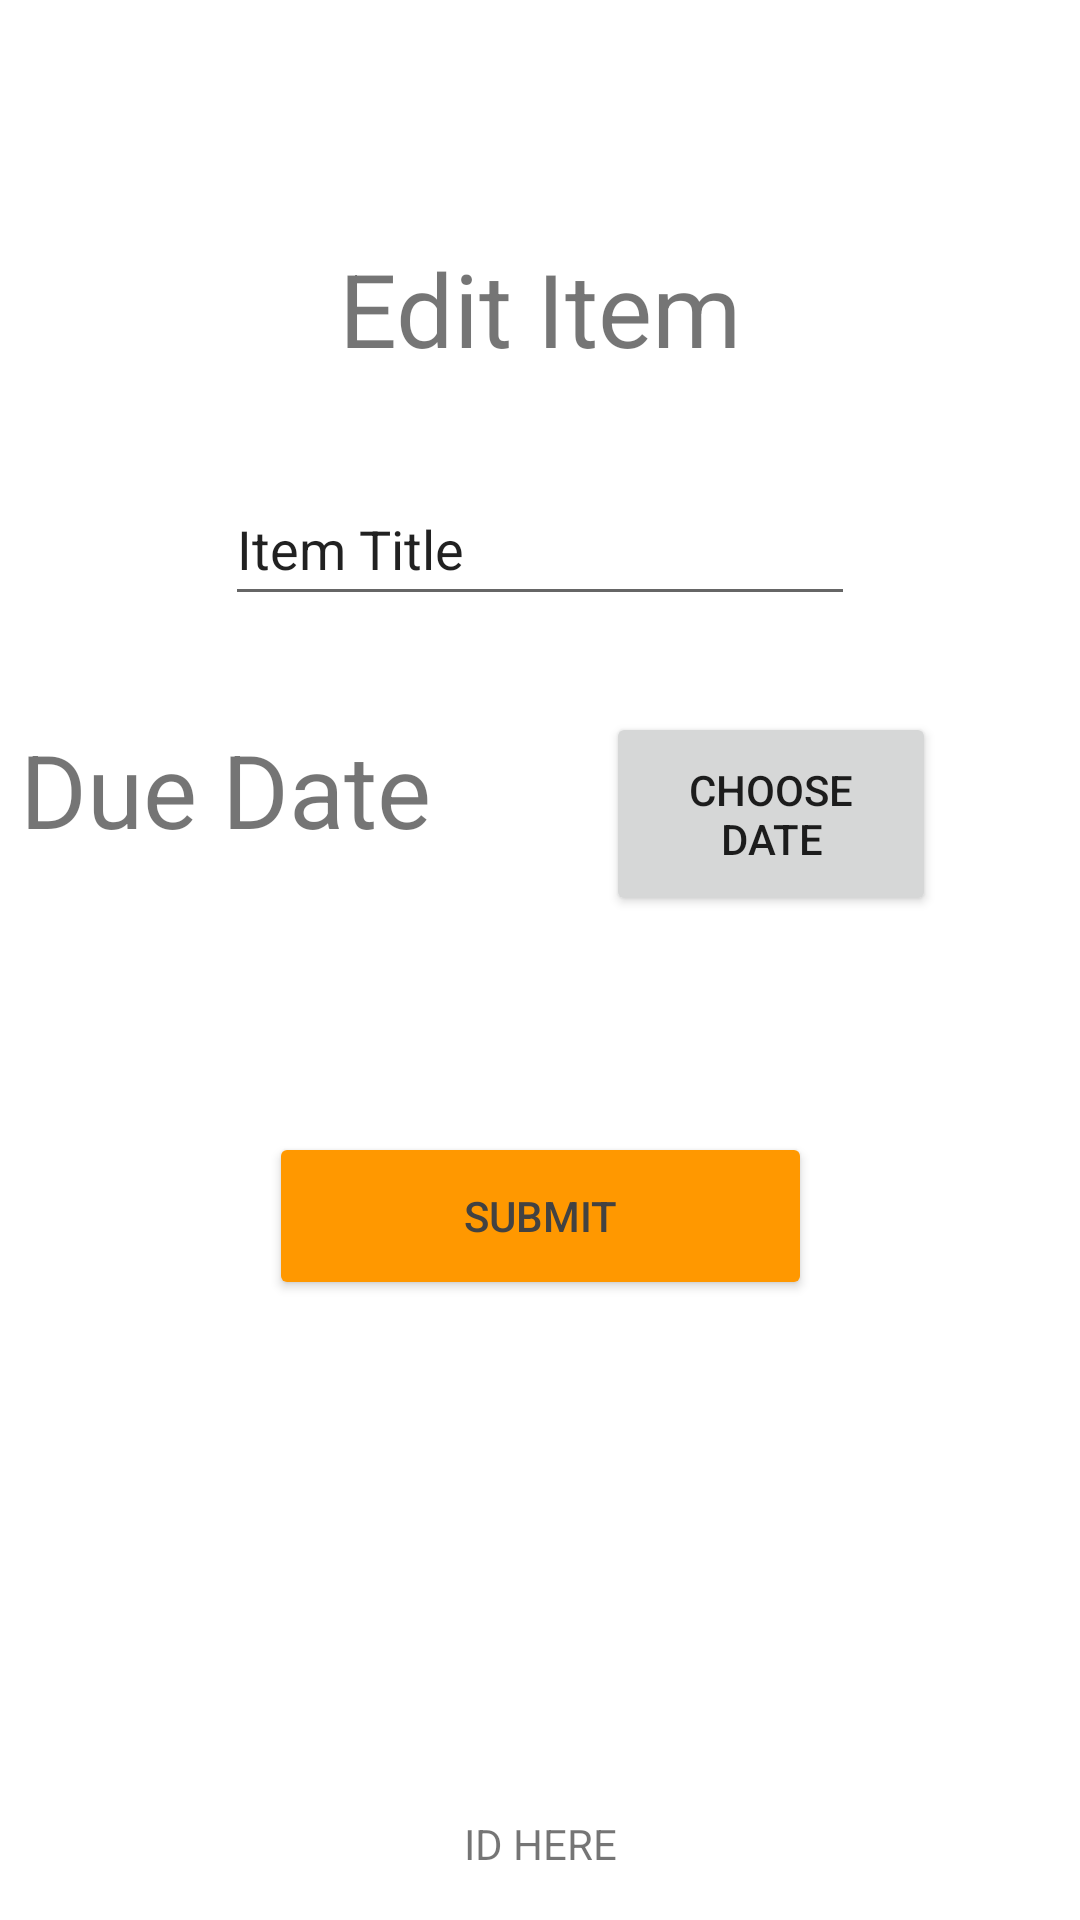

Here is an Android app screen rendered from its layout file. Give the layout XML and the strings, colors and styles it references.
<!-- AndroidManifest.xml: application theme Theme.Scp4exq -->
<!-- res/layout/activity_edit.xml -->
<?xml version="1.0" encoding="utf-8"?>
<androidx.constraintlayout.widget.ConstraintLayout xmlns:android="http://schemas.android.com/apk/res/android"
    xmlns:app="http://schemas.android.com/apk/res-auto"
    xmlns:tools="http://schemas.android.com/tools"
    android:layout_width="match_parent"
    android:layout_height="match_parent">

    <TextView
        android:id="@+id/textView"
        android:layout_width="wrap_content"
        android:layout_height="wrap_content"
        android:layout_marginTop="80dp"
        android:layout_marginBottom="32dp"
        android:text="Edit Item"
        android:textSize="34sp"
        app:layout_constraintBottom_toTopOf="@+id/itemTitle"
        app:layout_constraintEnd_toEndOf="parent"
        app:layout_constraintStart_toStartOf="parent"
        app:layout_constraintTop_toTopOf="parent" />

    <EditText
        android:id="@+id/itemTitle"
        android:layout_width="wrap_content"
        android:layout_height="wrap_content"
        android:layout_marginBottom="35dp"
        android:ems="10"
        android:inputType="textPersonName"
        android:minHeight="48dp"
        android:text="Item Title"
        app:layout_constraintBottom_toTopOf="@+id/chooseDate"
        app:layout_constraintEnd_toEndOf="parent"
        app:layout_constraintStart_toStartOf="parent" />

    <Button
        android:id="@+id/submitButton"
        android:layout_width="181dp"
        android:layout_height="56dp"
        android:layout_marginTop="80dp"
        android:text="Submit"
        android:textColor="#424242"
        app:backgroundTint="#FF9800"
        app:layout_constraintEnd_toEndOf="parent"
        app:layout_constraintStart_toStartOf="parent"
        app:layout_constraintTop_toBottomOf="@+id/chooseDate" />

    <TextView
        android:id="@+id/chooseDate"
        android:layout_width="181dp"
        android:layout_height="57dp"
        android:layout_marginStart="16dp"
        android:layout_marginEnd="16dp"
        android:layout_marginBottom="32dp"
        android:text="Due Date"
        android:textSize="34sp"
        app:layout_constraintBottom_toTopOf="@+id/submitButton"
        app:layout_constraintEnd_toStartOf="@+id/button2"
        app:layout_constraintHorizontal_bias="0.875"
        app:layout_constraintStart_toStartOf="parent" />

    <Button
        android:id="@+id/button2"
        android:layout_width="110dp"
        android:layout_height="68dp"
        android:layout_marginTop="32dp"
        android:layout_marginEnd="48dp"
        android:text="Choose Date"
        app:layout_constraintEnd_toEndOf="parent"
        app:layout_constraintTop_toBottomOf="@+id/itemTitle" />

    <TextView
        android:id="@+id/itemId"
        android:layout_width="wrap_content"
        android:layout_height="wrap_content"
        android:layout_marginBottom="16dp"
        android:text="ID HERE"
        app:layout_constraintBottom_toBottomOf="parent"
        app:layout_constraintEnd_toEndOf="parent"
        app:layout_constraintStart_toStartOf="parent" />
</androidx.constraintlayout.widget.ConstraintLayout>
<!-- resources referenced by this layout -->
<resources>
  <style name="Theme.Scp4exq" parent="Theme.MaterialComponents.DayNight.DarkActionBar">
          
          <item name="colorPrimary">@color/orange</item>
          <item name="colorPrimaryVariant">@color/blue</item>
          <item name="colorOnPrimary">@color/white</item>
          
          <item name="colorSecondary">@color/orange</item>
          <item name="colorSecondaryVariant">@color/blue</item>
          <item name="colorOnSecondary">@color/black</item>
          
          <item name="android:statusBarColor" tools:targetApi="l">?attr/colorPrimaryVariant</item>
          
      </style>
  <!-- not gathered from this repository: default colours our renderer supplied (Android Studio template values) -->
  <color name="black">#FF000000</color>
  <color name="white">#FFFFFFFF</color>
</resources>
